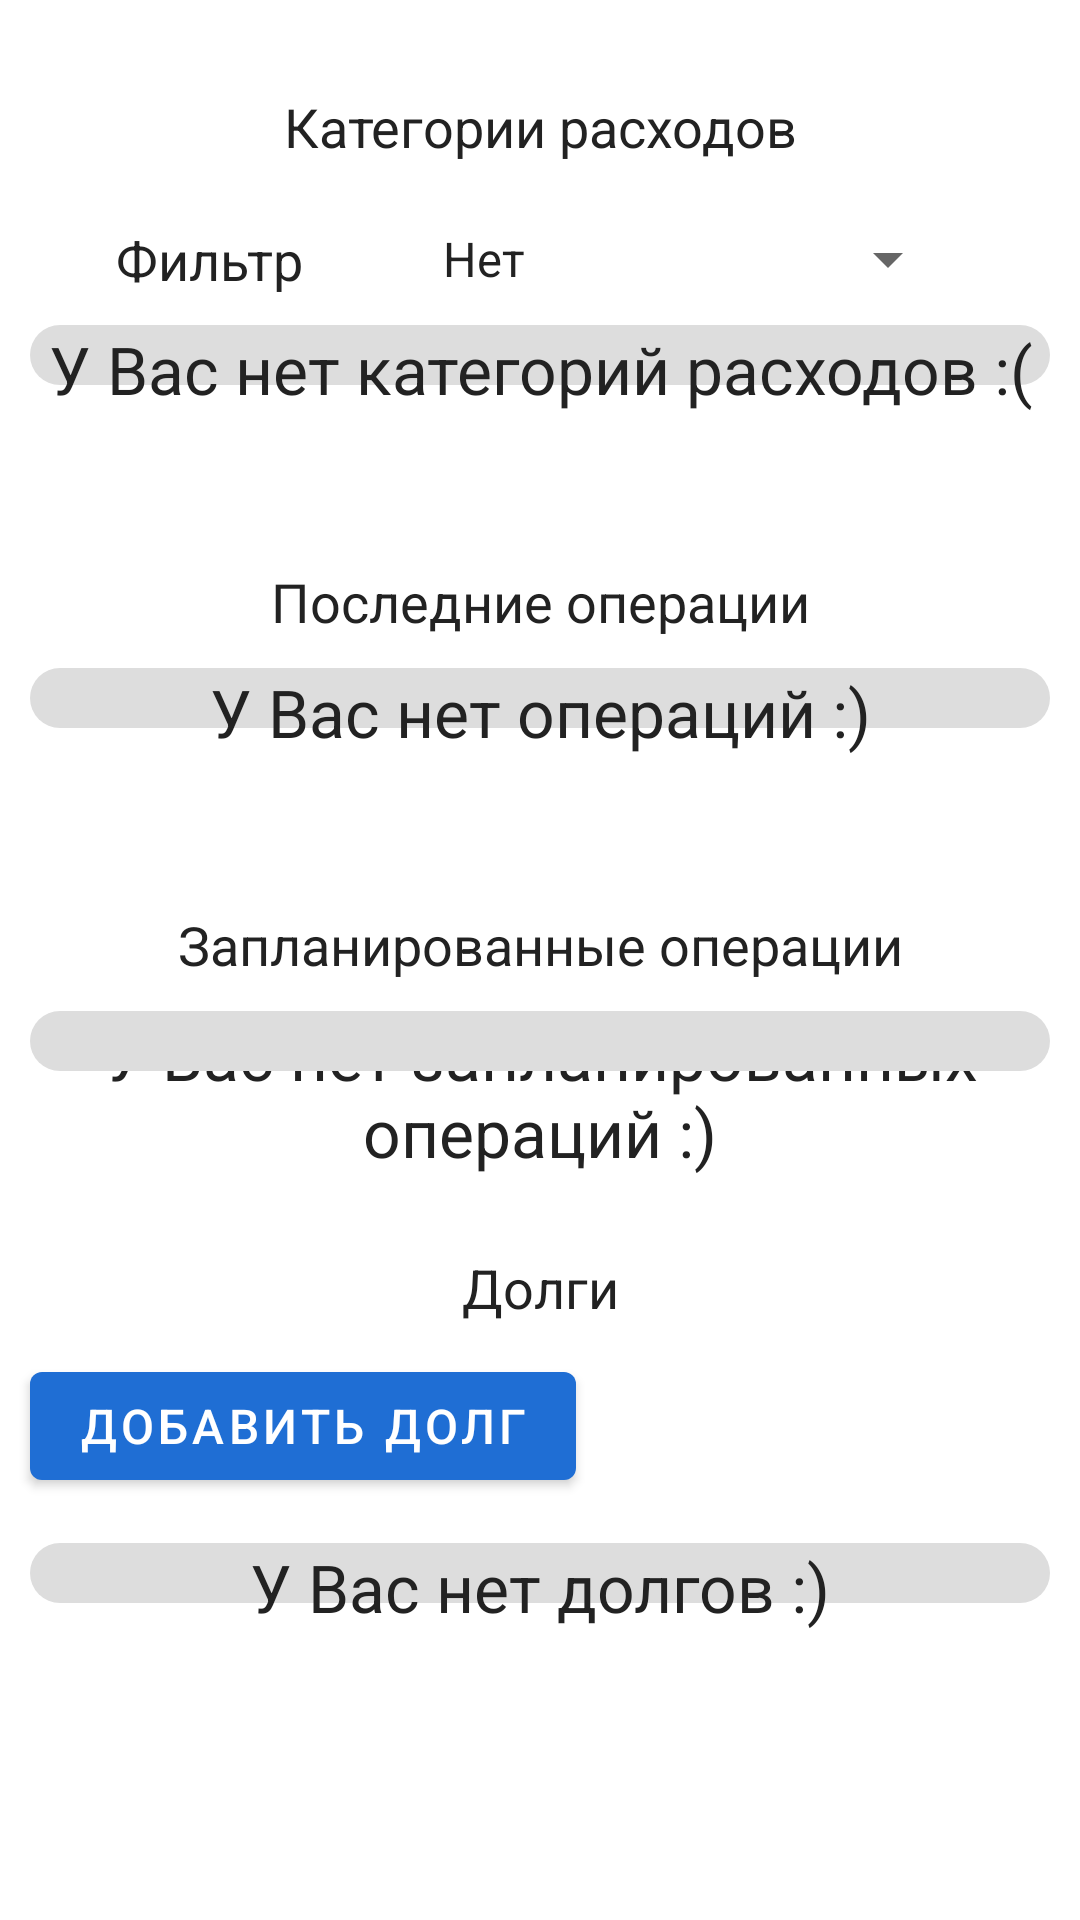

Android layout source for this screen:
<!-- AndroidManifest.xml: activity theme Theme.FinancialAssistant.NoActionBar -->
<!-- res/layout/fragment_main.xml -->
<?xml version="1.0" encoding="utf-8"?>
<FrameLayout xmlns:android="http://schemas.android.com/apk/res/android"
    android:id="@+id/fragment_main"
    xmlns:tools="http://schemas.android.com/tools"
    android:layout_width="match_parent"
    android:layout_height="match_parent"
    xmlns:app="http://schemas.android.com/apk/res-auto"
    tools:context=".ui.main.Main_Fragment">

    

    <androidx.core.widget.NestedScrollView
        android:layout_width="match_parent"
        android:layout_height="match_parent">

        <androidx.constraintlayout.widget.ConstraintLayout
            android:layout_width="match_parent"
            android:layout_height="match_parent"
            android:orientation="vertical"
            android:paddingBottom="120dp">

            <TextView
                android:id="@+id/type_of_exp_TV"
                android:layout_width="wrap_content"
                android:layout_height="wrap_content"
                app:layout_constraintEnd_toEndOf="parent"
                app:layout_constraintStart_toStartOf="parent"
                app:layout_constraintTop_toTopOf="parent"
                android:layout_marginTop="30dp"
                android:text="@string/expenses_type"
                android:textSize="18sp"/>

            <TextView
                android:id="@+id/filter_TV"
                android:layout_width="wrap_content"
                android:layout_height="wrap_content"
                android:text="@string/filter"
                android:textSize="18sp"
                android:layout_marginTop="20dp"
                app:layout_constraintEnd_toStartOf="@+id/exp_filter"
                app:layout_constraintStart_toStartOf="parent"
                app:layout_constraintTop_toBottomOf="@+id/type_of_exp_TV" />

            <Spinner
                android:id="@+id/exp_filter"
                android:layout_width="wrap_content"
                android:layout_height="wrap_content"
                android:entries="@array/exp_filters"
                android:layout_marginTop="20dp"
                android:layout_marginEnd="40dp"
                android:spinnerMode="dialog"
                app:layout_constraintEnd_toEndOf="parent"
                app:layout_constraintTop_toBottomOf="@+id/type_of_exp_TV" />

            <androidx.recyclerview.widget.RecyclerView
                android:id="@+id/list_types_of_expenses"
                android:layout_width="match_parent"
                app:layout_constraintHeight_max="270dp"
                app:layout_constraintHeight_min="20dp"
                android:layout_height="wrap_content"
                android:layout_marginTop="10dp"
                android:layout_marginHorizontal="10dp"
                app:layoutManager="androidx.recyclerview.widget.LinearLayoutManager"
                app:layout_constraintEnd_toEndOf="parent"
                app:layout_constraintStart_toStartOf="parent"
                app:layout_constraintTop_toBottomOf="@+id/exp_filter"
                android:theme="@style/RecyclerViewTheme"
                android:background="@drawable/rounded_corners"/>

            <TextView
                android:id="@+id/no_exp_type_TV"
                android:layout_width="wrap_content"
                android:layout_height="wrap_content"
                android:gravity="center"
                android:textSize="22sp"
                app:layout_constraintEnd_toEndOf="parent"
                app:layout_constraintStart_toStartOf="parent"
                app:layout_constraintTop_toBottomOf="@+id/exp_filter"
                android:layout_marginTop="10dp"
                android:text="@string/you_have_not_exp_type"/>

            <TextView
                android:id="@+id/exp_TV"
                android:layout_width="wrap_content"
                android:layout_height="wrap_content"
                android:textSize="18sp"
                app:layout_constraintEnd_toEndOf="parent"
                app:layout_constraintStart_toStartOf="parent"
                app:layout_constraintTop_toBottomOf="@+id/list_types_of_expenses"
                android:layout_marginTop="60dp"
                android:text="@string/last_expenses"/>

            <androidx.recyclerview.widget.RecyclerView
                android:id="@+id/list_last_expenses"
                android:layout_width="match_parent"
                app:layout_constraintHeight_max="270dp"
                app:layout_constraintHeight_min="20dp"
                android:layout_height="wrap_content"
                android:layout_marginHorizontal="10dp"
                android:layout_marginTop="10dp"
                app:layoutManager="androidx.recyclerview.widget.LinearLayoutManager"
                app:layout_constraintEnd_toEndOf="parent"
                app:layout_constraintStart_toStartOf="parent"
                app:layout_constraintTop_toBottomOf="@+id/exp_TV"
                android:theme="@style/RecyclerViewTheme"
                android:background="@drawable/rounded_corners"/>

            <TextView
                android:id="@+id/no_exp_TV"
                android:layout_width="wrap_content"
                android:layout_height="wrap_content"
                android:gravity="center"
                android:textSize="22sp"
                app:layout_constraintEnd_toEndOf="parent"
                app:layout_constraintStart_toStartOf="parent"
                app:layout_constraintTop_toBottomOf="@+id/exp_TV"
                android:layout_marginTop="10dp"
                android:text="@string/you_have_not_exp"/>

            <TextView
                android:id="@+id/scheduled_pay_TV"
                android:layout_width="wrap_content"
                android:layout_height="wrap_content"
                android:text="@string/scheduled_pay"
                android:textSize="18sp"
                app:layout_constraintEnd_toEndOf="parent"
                app:layout_constraintStart_toStartOf="parent"
                android:layout_marginTop="60dp"
                app:layout_constraintTop_toBottomOf="@+id/list_last_expenses" />

            <TextView
                android:id="@+id/no_sch_pay_TV"
                android:layout_width="wrap_content"
                android:layout_height="wrap_content"
                android:layout_marginTop="10dp"
                android:textSize="22sp"
                android:gravity="center"
                android:text="@string/you_have_not_scheduled_pay"
                app:layout_constraintEnd_toEndOf="parent"
                app:layout_constraintStart_toStartOf="parent"
                app:layout_constraintTop_toBottomOf="@+id/scheduled_pay_TV" />

            <androidx.recyclerview.widget.RecyclerView
                android:id="@+id/list_scheduled_pay"
                android:layout_width="match_parent"
                app:layout_constraintHeight_max="270dp"
                app:layout_constraintHeight_min="20dp"
                android:layout_height="wrap_content"
                android:layout_marginHorizontal="10dp"
                android:layout_marginTop="10dp"
                app:layoutManager="androidx.recyclerview.widget.LinearLayoutManager"
                app:layout_constraintEnd_toEndOf="parent"
                app:layout_constraintStart_toStartOf="parent"
                app:layout_constraintTop_toBottomOf="@+id/scheduled_pay_TV"
                android:theme="@style/RecyclerViewTheme"
                android:background="@drawable/rounded_corners"/>

            <TextView
                android:id="@+id/debts_TV"
                android:layout_width="wrap_content"
                android:layout_height="wrap_content"
                app:layout_constraintStart_toStartOf="parent"
                app:layout_constraintEnd_toEndOf="parent"
                android:layout_marginTop="60dp"
                android:text="@string/debts"
                android:textSize="18sp"
                app:layout_constraintTop_toBottomOf="@+id/list_scheduled_pay" />

            <Button
                android:id="@+id/toAddDebtActivityButton"
                android:layout_width="wrap_content"
                android:layout_height="wrap_content"
                android:layout_marginHorizontal="10dp"
                android:onClick="onClickAddNewDebts"
                android:text="@string/addDebts"
                android:textSize="16sp"
                app:layout_constraintStart_toStartOf="parent"
                android:layout_marginTop="10dp"
                app:layout_constraintTop_toBottomOf="@+id/debts_TV"/>

            <androidx.recyclerview.widget.RecyclerView
                android:id="@+id/list_debts"
                android:layout_width="match_parent"
                app:layout_constraintHeight_max="270dp"
                app:layout_constraintHeight_min="20dp"
                android:layout_height="wrap_content"
                android:layout_marginTop="15dp"
                android:layout_marginHorizontal="10dp"
                app:layoutManager="androidx.recyclerview.widget.LinearLayoutManager"
                android:layout_marginBottom="60dp"
                app:layout_constraintEnd_toEndOf="parent"
                app:layout_constraintStart_toStartOf="parent"
                app:layout_constraintTop_toBottomOf="@+id/toAddDebtActivityButton"
                android:theme="@style/RecyclerViewTheme"
                android:background="@drawable/rounded_corners"/>

            <TextView
                android:id="@+id/no_debts_TV"
                android:layout_width="wrap_content"
                android:layout_height="wrap_content"
                android:textSize="22sp"
                android:gravity="center"
                app:layout_constraintEnd_toEndOf="parent"
                app:layout_constraintStart_toStartOf="parent"
                app:layout_constraintTop_toBottomOf="@+id/toAddDebtActivityButton"
                android:layout_marginTop="15dp"
                android:layout_marginBottom="60dp"
                android:text="@string/you_have_not_debts"/>

        </androidx.constraintlayout.widget.ConstraintLayout>
    </androidx.core.widget.NestedScrollView>
    <Button
        android:id="@+id/fab"
        android:layout_width="60dp"
        android:layout_height="60dp"
        android:layout_gravity="bottom|end"
        android:layout_margin="@dimen/fab_margin"
        android:backgroundTint="@color/trans"
        android:background="@color/trans"
        android:onClick="onClickNewOperation"/>
    <ImageView
        android:layout_width="60dp"
        android:layout_height="60dp"
        android:layout_gravity="bottom|end"
        android:layout_margin="@dimen/fab_margin"
        android:src="@drawable/ic_baseline_add"
        android:background="@drawable/rounded_corners_30dp"
        android:backgroundTint="?attr/colorPrimary"
        app:tint="?attr/colorOnPrimary" />
</FrameLayout>
<!-- resources referenced by this layout -->
<resources>
  <string-array name="exp_filters">
          <item>Нет</item>
          <item>7 дней</item>
          <item>30 дней</item>
          <item>Текущий месяц</item>
          <item>3 месяца</item>
          <item>1 год</item>
          <item>3 года</item>
      </string-array>
  <color name="trans">#00000000</color>
  <!-- drawable rounded_corners (drawable) -->
  <?xml version="1.0" encoding="utf-8"?>
  <shape xmlns:android="http://schemas.android.com/apk/res/android">
      <corners android:radius="16dp" />
      <padding
          android:top="4dp"
          android:left="4dp"
          android:bottom="4dp"
          android:right="4dp" />
  </shape>
  <string name="addDebts">Добавить долг</string>
  <string name="debts">Долги</string>
  <string name="expenses_type">Категории расходов</string>
  <string name="filter">Фильтр</string>
  <string name="last_expenses">Последние операции</string>
  <string name="scheduled_pay">Запланированные операции</string>
  <string name="you_have_not_debts">У Вас нет долгов :)</string>
  <string name="you_have_not_exp">У Вас нет операций :)</string>
  <string name="you_have_not_exp_type">У Вас нет категорий расходов :(</string>
  <string name="you_have_not_scheduled_pay">У Вас нет запланированных операций :)</string>
  <style name="RecyclerViewTheme">
          <item name="android:background">@color/white</item>
          <item name="android:backgroundTint">@color/white</item>
      </style>
  <style name="Theme.FinancialAssistant.NoActionBar">
          <item name="windowActionBar">false</item>
          <item name="windowNoTitle">true</item>
      </style>
  <color name="white">#FFDDDDDD</color>
</resources>
